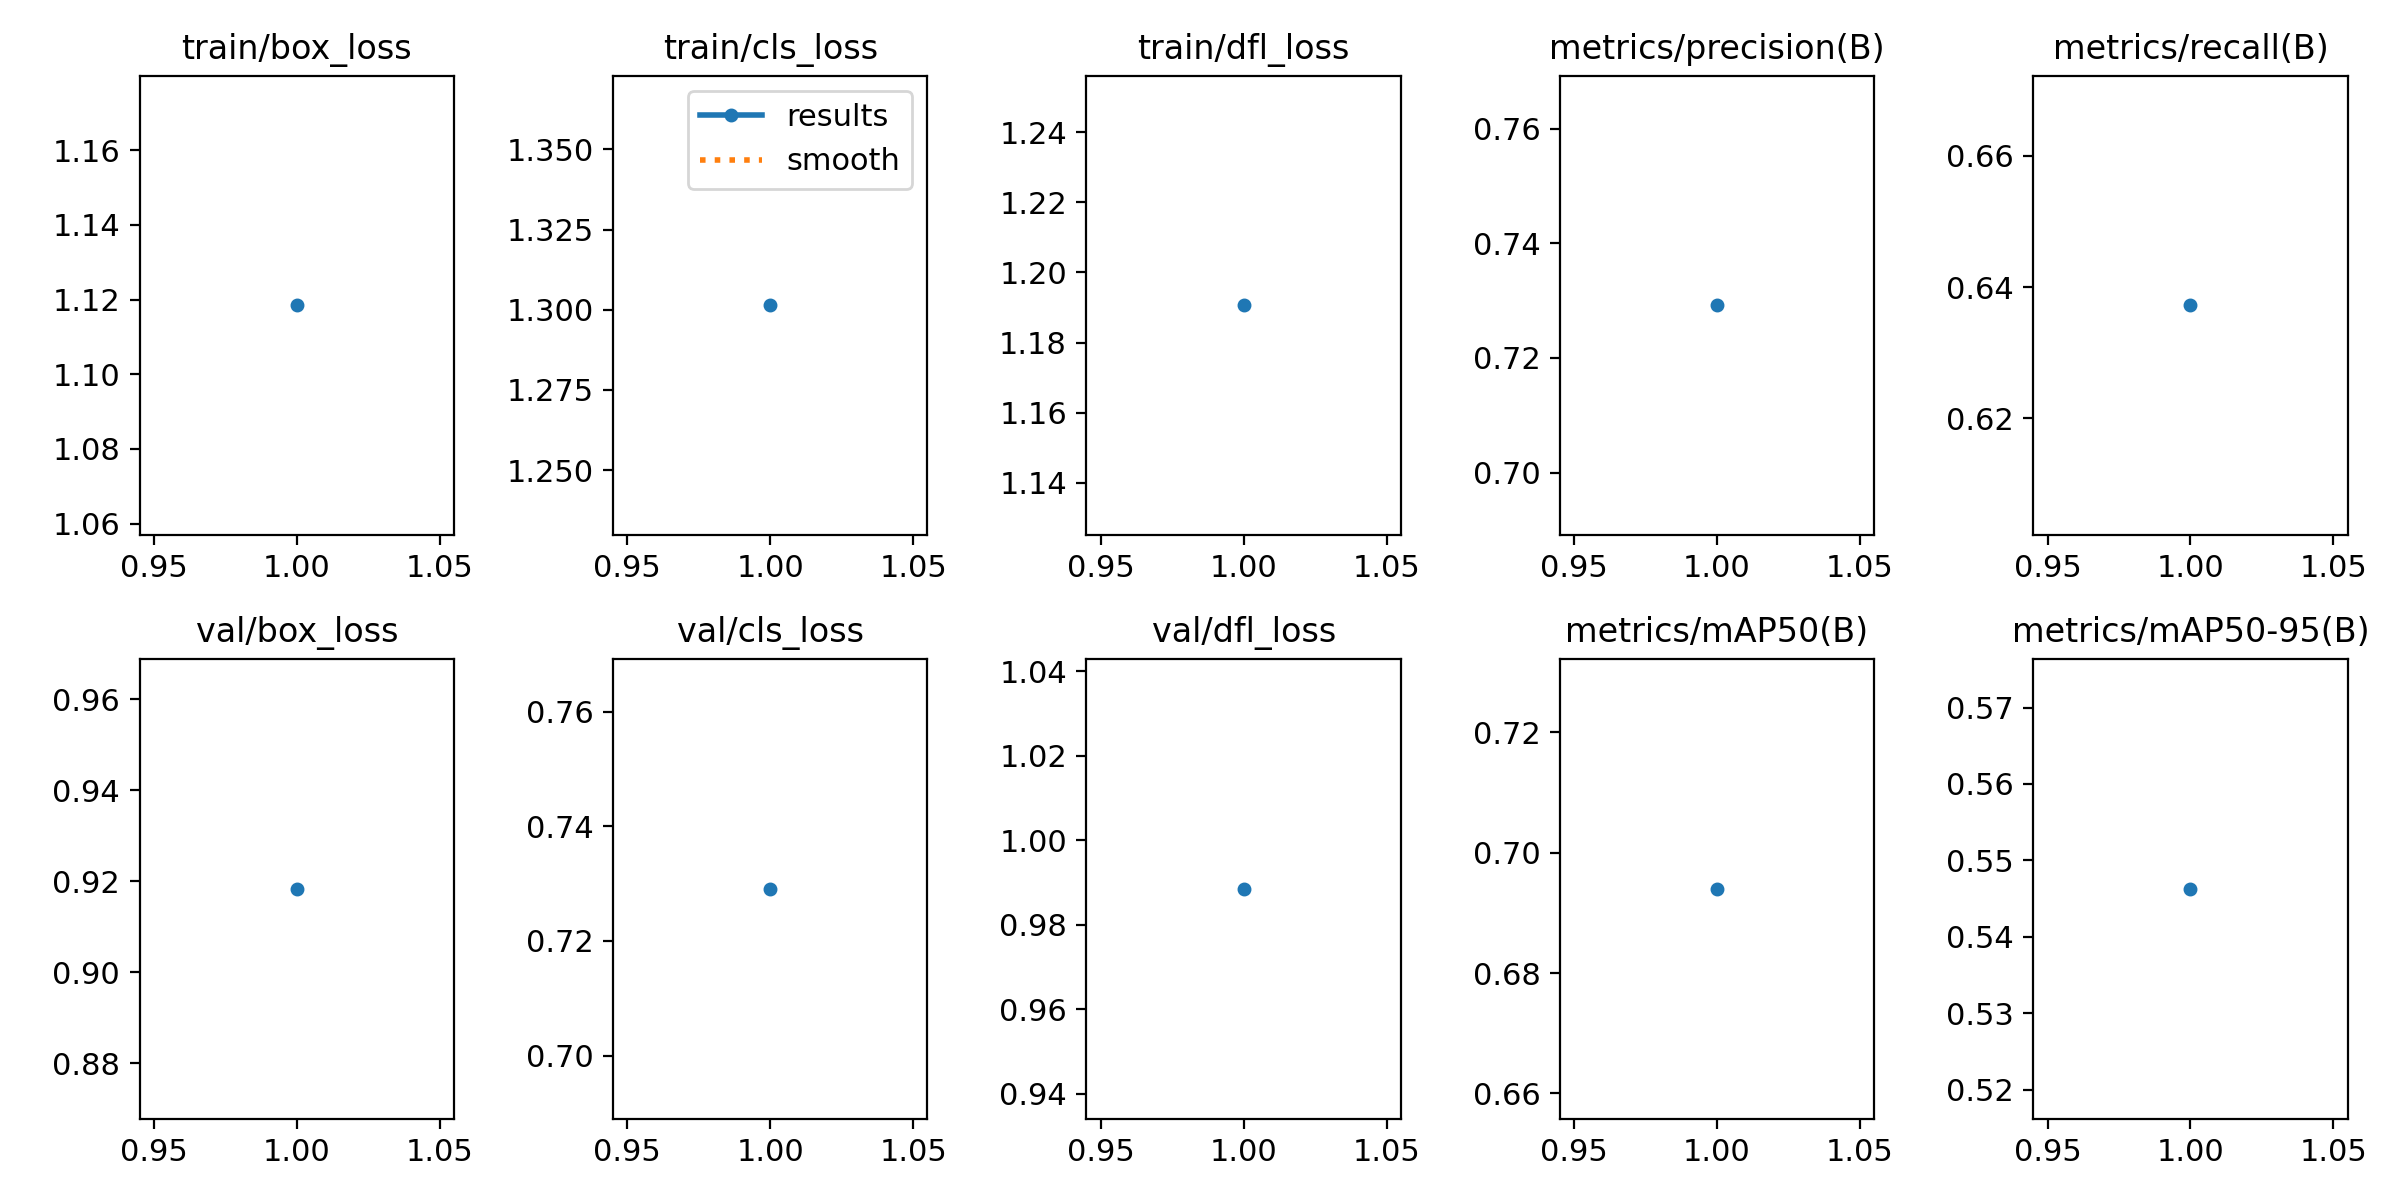

Source data for this figure (header and first rows):
epoch, time, train/box_loss, train/cls_loss, train/dfl_loss, metrics/precision(B), metrics/recall(B), metrics/mAP50(B), metrics/mAP50-95(B), val/box_loss, val/cls_loss, val/dfl_loss, lr/pg0, lr/pg1, lr/pg2
1, 4.468, 1.118, 1.301, 1.191, 0.7292, 0.6372, 0.694, 0.5463, 0.9183, 0.7291, 0.9885, 4.76e-06, 4.76e-06, 4.76e-06
